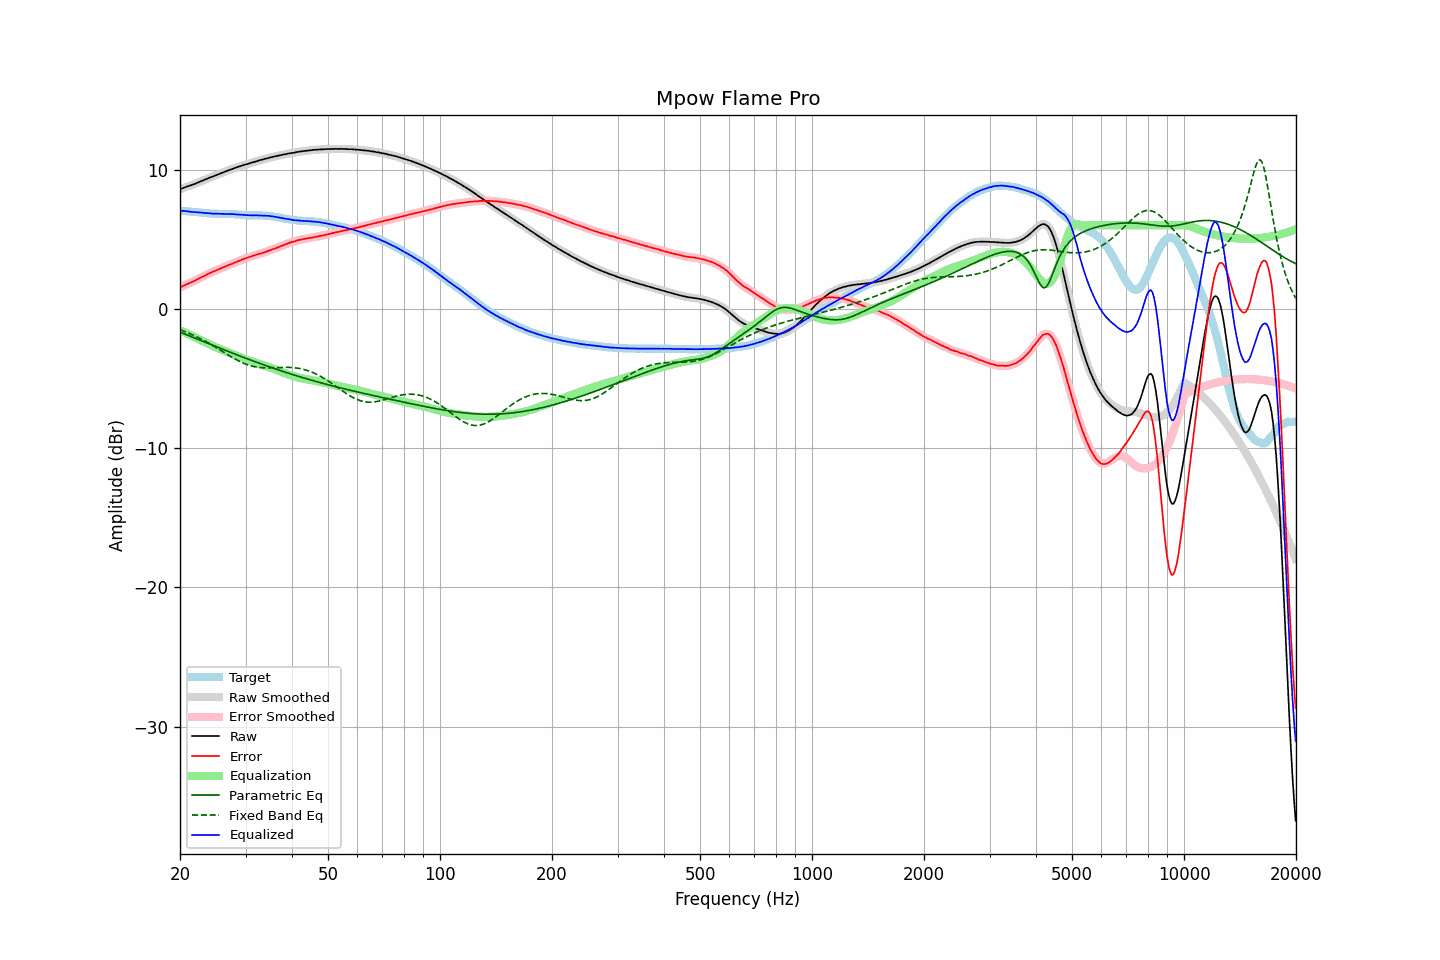

Values plotted in this chart, from the file beside it:
frequency, raw, error, smoothed, error_smoothed, equalization, parametric_eq, fixed_band_eq, equalized_raw, equalized_smoothed, target
20.00, 8.58, 1.53, 8.58, 1.53, -1.54, -1.67, -1.50, 7.04, 7.04, 7.05
20.20, 8.63, 1.59, 8.63, 1.59, -1.59, -1.72, -1.54, 7.04, 7.04, 7.04
20.40, 8.68, 1.65, 8.68, 1.65, -1.64, -1.76, -1.59, 7.04, 7.03, 7.03
20.61, 8.72, 1.70, 8.72, 1.71, -1.70, -1.81, -1.63, 7.03, 7.03, 7.02
20.81, 8.76, 1.76, 8.76, 1.76, -1.75, -1.86, -1.68, 7.01, 7.01, 7.01
21.02, 8.80, 1.81, 8.80, 1.80, -1.80, -1.90, -1.72, 7.00, 7.00, 7.00
21.23, 8.83, 1.85, 8.84, 1.85, -1.85, -1.95, -1.77, 6.98, 6.98, 6.98
21.44, 8.87, 1.90, 8.87, 1.90, -1.91, -2.00, -1.82, 6.96, 6.97, 6.97
21.66, 8.92, 1.96, 8.92, 1.95, -1.96, -2.04, -1.87, 6.96, 6.96, 6.96
21.87, 8.96, 2.01, 8.96, 2.01, -2.02, -2.09, -1.93, 6.95, 6.95, 6.95
22.09, 9.01, 2.07, 9.01, 2.07, -2.07, -2.14, -1.98, 6.94, 6.94, 6.94
22.31, 9.06, 2.13, 9.06, 2.13, -2.13, -2.18, -2.04, 6.93, 6.93, 6.93
22.54, 9.11, 2.19, 9.11, 2.19, -2.19, -2.23, -2.09, 6.92, 6.92, 6.92
22.76, 9.16, 2.25, 9.16, 2.25, -2.25, -2.28, -2.15, 6.91, 6.91, 6.91
22.99, 9.21, 2.31, 9.21, 2.31, -2.31, -2.32, -2.21, 6.90, 6.90, 6.91
23.22, 9.25, 2.36, 9.25, 2.36, -2.37, -2.37, -2.27, 6.89, 6.89, 6.89
23.45, 9.30, 2.42, 9.30, 2.42, -2.42, -2.42, -2.34, 6.88, 6.88, 6.88
23.69, 9.35, 2.48, 9.35, 2.48, -2.48, -2.46, -2.40, 6.87, 6.87, 6.87
23.92, 9.40, 2.54, 9.40, 2.54, -2.53, -2.51, -2.47, 6.87, 6.86, 6.86
24.16, 9.44, 2.59, 9.44, 2.59, -2.59, -2.55, -2.53, 6.85, 6.85, 6.85
24.40, 9.48, 2.64, 9.49, 2.64, -2.64, -2.60, -2.60, 6.84, 6.84, 6.84
24.65, 9.53, 2.70, 9.53, 2.69, -2.69, -2.65, -2.67, 6.84, 6.84, 6.84
24.89, 9.57, 2.74, 9.57, 2.74, -2.74, -2.69, -2.74, 6.83, 6.83, 6.83
25.14, 9.62, 2.79, 9.62, 2.79, -2.79, -2.74, -2.81, 6.83, 6.83, 6.83
25.39, 9.66, 2.84, 9.67, 2.84, -2.84, -2.79, -2.88, 6.82, 6.82, 6.82
25.65, 9.71, 2.89, 9.71, 2.89, -2.89, -2.83, -2.95, 6.82, 6.82, 6.82
25.91, 9.76, 2.94, 9.76, 2.94, -2.94, -2.88, -3.02, 6.82, 6.82, 6.82
26.16, 9.80, 2.99, 9.80, 2.99, -2.99, -2.92, -3.10, 6.81, 6.82, 6.82
26.43, 9.85, 3.04, 9.85, 3.04, -3.03, -2.97, -3.17, 6.82, 6.81, 6.81
26.69, 9.89, 3.08, 9.89, 3.08, -3.08, -3.01, -3.24, 6.81, 6.81, 6.81
26.96, 9.94, 3.13, 9.94, 3.13, -3.13, -3.06, -3.31, 6.81, 6.81, 6.81
27.23, 9.98, 3.17, 9.98, 3.17, -3.17, -3.10, -3.38, 6.81, 6.81, 6.81
27.50, 10.02, 3.22, 10.02, 3.22, -3.22, -3.15, -3.45, 6.80, 6.80, 6.80
27.77, 10.06, 3.26, 10.06, 3.26, -3.27, -3.19, -3.52, 6.79, 6.80, 6.80
28.05, 10.11, 3.32, 10.11, 3.31, -3.31, -3.24, -3.58, 6.80, 6.79, 6.79
28.33, 10.14, 3.36, 10.15, 3.36, -3.36, -3.28, -3.64, 6.78, 6.78, 6.79
28.62, 10.19, 3.42, 10.19, 3.41, -3.41, -3.33, -3.71, 6.78, 6.78, 6.77
28.90, 10.22, 3.45, 10.22, 3.46, -3.46, -3.37, -3.76, 6.76, 6.77, 6.77
29.19, 10.26, 3.50, 10.26, 3.51, -3.50, -3.42, -3.82, 6.76, 6.76, 6.76
29.48, 10.30, 3.56, 10.30, 3.55, -3.55, -3.46, -3.87, 6.75, 6.75, 6.75
29.78, 10.34, 3.60, 10.34, 3.60, -3.59, -3.51, -3.92, 6.75, 6.74, 6.74
30.08, 10.37, 3.64, 10.37, 3.64, -3.64, -3.55, -3.97, 6.73, 6.73, 6.73
30.38, 10.40, 3.68, 10.40, 3.68, -3.68, -3.59, -4.01, 6.72, 6.73, 6.73
30.68, 10.44, 3.72, 10.44, 3.72, -3.72, -3.64, -4.05, 6.72, 6.72, 6.72
30.99, 10.47, 3.75, 10.47, 3.76, -3.76, -3.68, -4.09, 6.71, 6.72, 6.72
31.30, 10.51, 3.80, 10.51, 3.79, -3.79, -3.72, -4.12, 6.72, 6.72, 6.71
31.61, 10.54, 3.83, 10.54, 3.83, -3.83, -3.76, -4.14, 6.71, 6.71, 6.71
31.93, 10.58, 3.86, 10.58, 3.87, -3.86, -3.81, -4.17, 6.72, 6.71, 6.72
32.24, 10.61, 3.90, 10.61, 3.90, -3.90, -3.85, -4.19, 6.71, 6.71, 6.71
32.57, 10.65, 3.94, 10.65, 3.94, -3.94, -3.89, -4.20, 6.72, 6.71, 6.71
32.89, 10.68, 3.97, 10.68, 3.97, -3.97, -3.93, -4.21, 6.71, 6.71, 6.71
33.22, 10.71, 4.00, 10.71, 4.00, -4.01, -3.97, -4.22, 6.70, 6.70, 6.71
33.55, 10.74, 4.04, 10.74, 4.04, -4.05, -4.01, -4.23, 6.70, 6.70, 6.70
33.89, 10.77, 4.08, 10.77, 4.08, -4.08, -4.06, -4.23, 6.69, 6.69, 6.69
34.23, 10.81, 4.13, 10.81, 4.12, -4.12, -4.10, -4.23, 6.69, 6.69, 6.68
34.57, 10.84, 4.16, 10.84, 4.17, -4.16, -4.14, -4.23, 6.68, 6.68, 6.68
34.92, 10.87, 4.21, 10.87, 4.21, -4.20, -4.18, -4.23, 6.67, 6.67, 6.66
35.27, 10.89, 4.24, 10.89, 4.25, -4.25, -4.22, -4.23, 6.65, 6.65, 6.65
35.62, 10.92, 4.29, 10.92, 4.29, -4.29, -4.26, -4.22, 6.63, 6.63, 6.63
35.97, 10.94, 4.33, 10.94, 4.33, -4.33, -4.30, -4.22, 6.61, 6.61, 6.61
... 635 more rows
